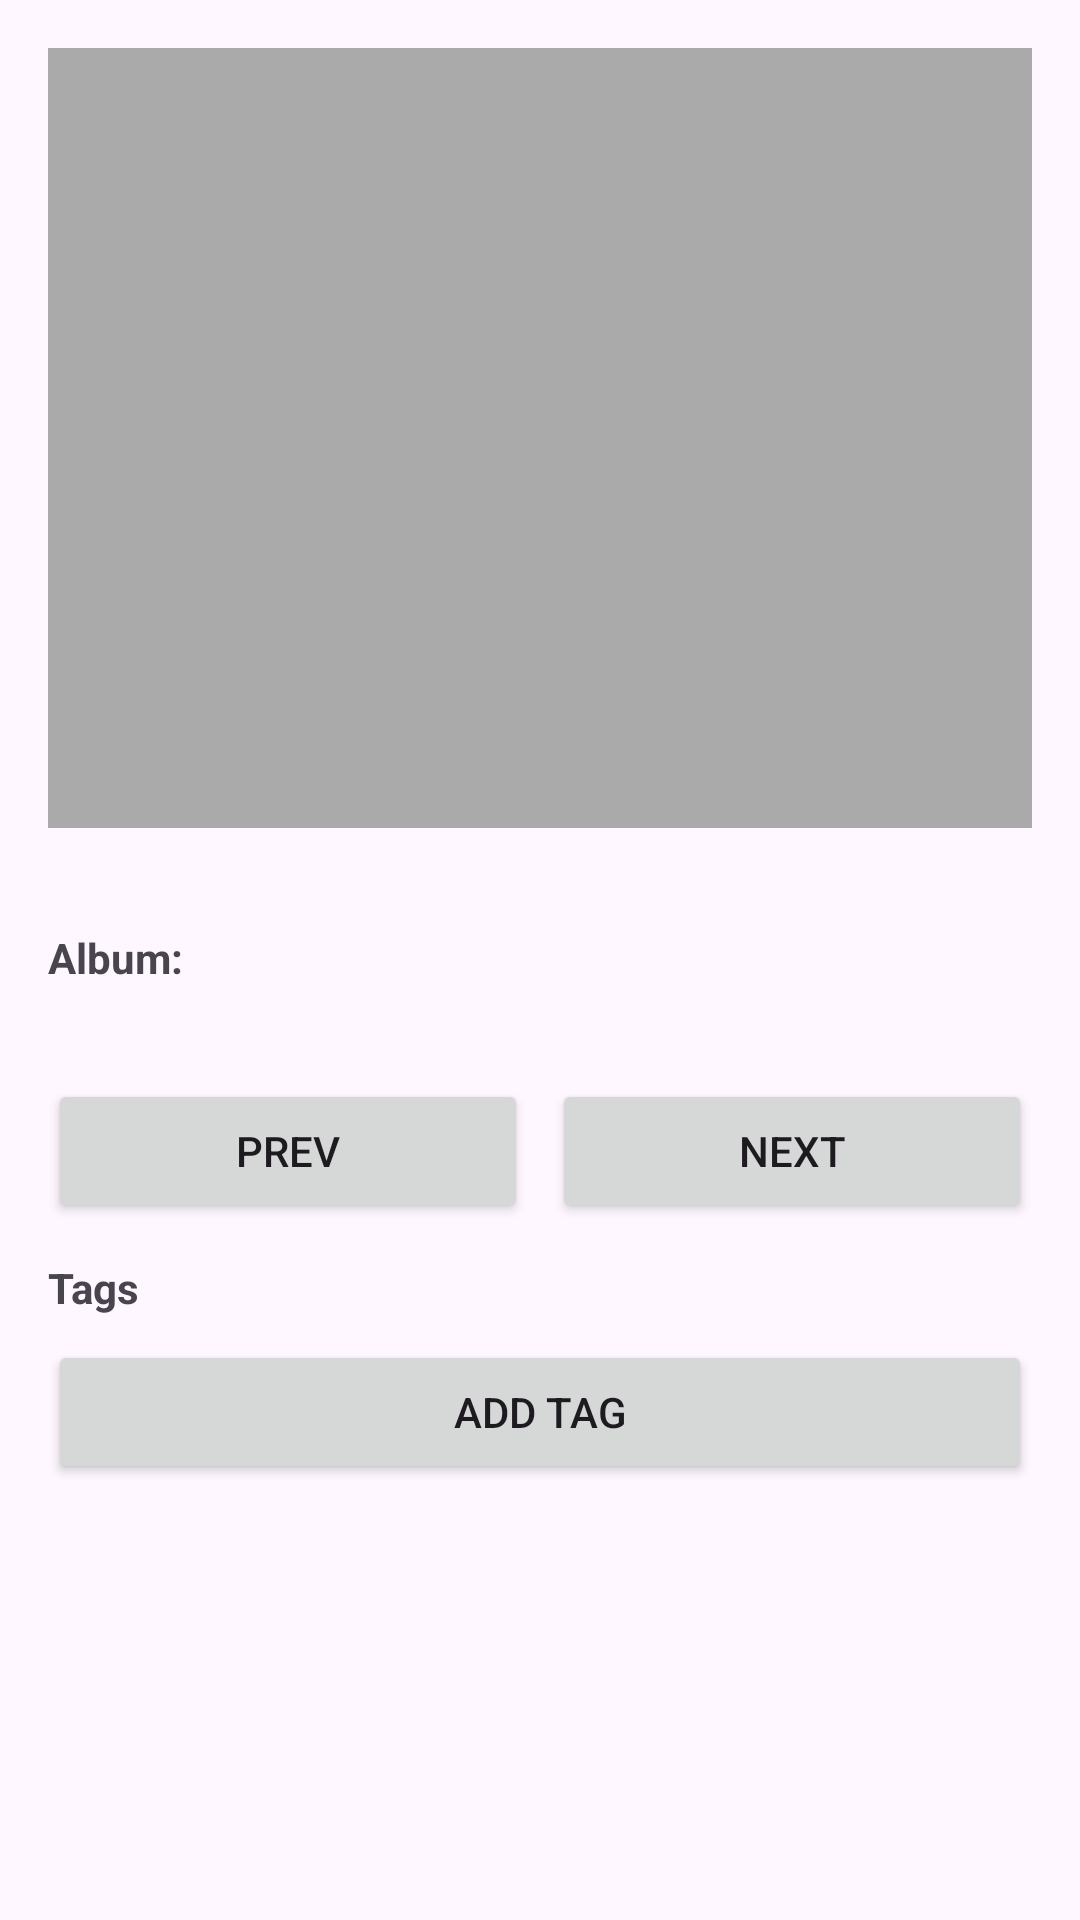

The Android layout XML behind this screen, and the referenced resources:
<!-- AndroidManifest.xml: application theme Theme.Android53 -->
<!-- res/layout/fragment_photo_viewer.xml -->
<?xml version="1.0" encoding="utf-8"?>
<ScrollView xmlns:android="http://schemas.android.com/apk/res/android"
    xmlns:app="http://schemas.android.com/apk/res-auto"
    android:layout_width="match_parent"
    android:layout_height="match_parent">

    <LinearLayout
        android:layout_width="match_parent"
        android:layout_height="wrap_content"
        android:orientation="vertical"
        android:padding="16dp">

        <ImageView
            android:id="@+id/photoFullImage"
            android:layout_width="match_parent"
            android:layout_height="260dp"
            android:adjustViewBounds="true"
            android:scaleType="centerCrop"
            android:background="@android:color/darker_gray" />

        <TextView
            android:id="@+id/photoCaption"
            android:layout_width="match_parent"
            android:layout_height="wrap_content"
            android:paddingTop="8dp"
            android:textSize="16sp"
            android:textStyle="bold" />

        
        <LinearLayout
            android:layout_width="match_parent"
            android:layout_height="wrap_content"
            android:orientation="horizontal"
            android:paddingTop="4dp">

            <TextView
                android:layout_width="wrap_content"
                android:layout_height="wrap_content"
                android:text="Album:"
                android:textSize="14sp"
                android:textStyle="bold" />

            <TextView
                android:id="@+id/photoAlbumName"
                android:layout_width="0dp"
                android:layout_height="wrap_content"
                android:layout_weight="1"
                android:paddingStart="4dp"
                android:textSize="14sp" />
        </LinearLayout>
        

        <TextView
            android:id="@+id/photoPosition"
            android:layout_width="match_parent"
            android:layout_height="wrap_content"
            android:textSize="14sp"
            android:paddingTop="4dp" />

        <LinearLayout
            android:layout_width="match_parent"
            android:layout_height="wrap_content"
            android:orientation="horizontal"
            android:paddingTop="8dp">

            <Button
                android:id="@+id/prevButton"
                android:layout_width="0dp"
                android:layout_height="wrap_content"
                android:layout_weight="1"
                android:text="Prev" />

            <Button
                android:id="@+id/nextButton"
                android:layout_width="0dp"
                android:layout_height="wrap_content"
                android:layout_weight="1"
                android:layout_marginStart="8dp"
                android:text="Next" />
        </LinearLayout>

        <TextView
            android:layout_width="match_parent"
            android:layout_height="wrap_content"
            android:text="Tags"
            android:textStyle="bold"
            android:paddingTop="12dp" />

        <com.google.android.material.chip.ChipGroup
            android:id="@+id/tagGroup"
            android:layout_width="match_parent"
            android:layout_height="wrap_content"
            android:paddingTop="4dp"
            android:paddingBottom="4dp"
            app:chipSpacing="8dp" />

        <Button
            android:id="@+id/addTagButton"
            android:layout_width="match_parent"
            android:layout_height="wrap_content"
            android:text="Add Tag" />

    </LinearLayout>
</ScrollView>
<!-- resources referenced by this layout -->
<resources>
  <style name="Theme.Android53" parent="Base.Theme.Android53" />
  <style name="Base.Theme.Android53" parent="Theme.Material3.DayNight.NoActionBar">
          
          
      </style>
</resources>
